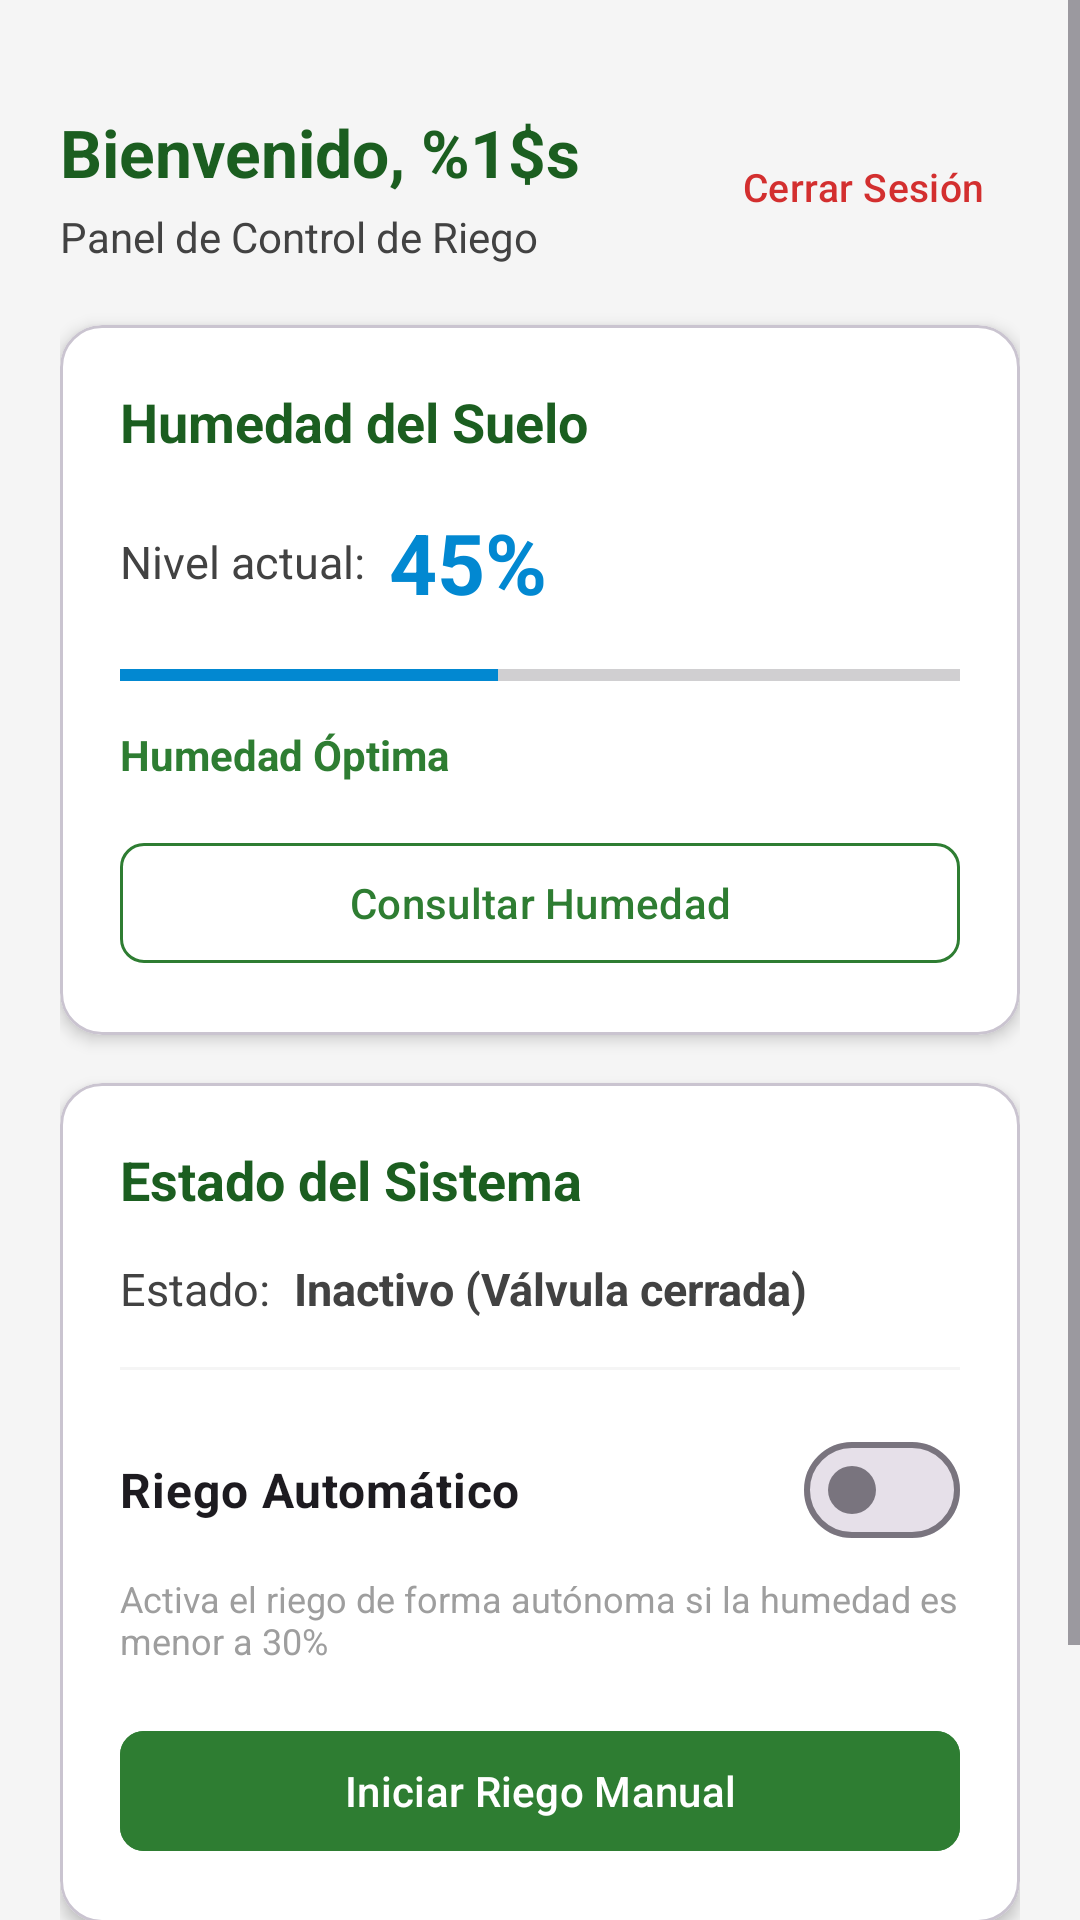

The Android layout XML behind this screen, and the referenced resources:
<!-- AndroidManifest.xml: application theme Theme.Riego -->
<!-- res/layout/activity_bienvenida.xml -->
<?xml version="1.0" encoding="utf-8"?>
<ScrollView xmlns:android="http://schemas.android.com/apk/res/android"
    xmlns:app="http://schemas.android.com/apk/res-auto"
    xmlns:tools="http://schemas.android.com/tools"
    android:id="@+id/main"
    android:layout_width="match_parent"
    android:layout_height="match_parent"
    android:background="@color/gray_light"
    android:fillViewport="true"
    tools:context=".BienvenidaActivity">

    <androidx.constraintlayout.widget.ConstraintLayout
        android:layout_width="match_parent"
        android:layout_height="wrap_content"
        android:padding="20dp">

        
        <TextView
            android:id="@+id/txtBienvenida"
            android:layout_width="0dp"
            android:layout_height="wrap_content"
            android:layout_marginTop="16dp"
            android:text="@string/welcome_user"
            android:textColor="@color/green_primary_dark"
            android:textSize="22sp"
            android:textStyle="bold"
            app:layout_constraintEnd_toStartOf="@+id/btnCerrarSesion"
            app:layout_constraintStart_toStartOf="parent"
            app:layout_constraintTop_toTopOf="parent" />

        <TextView
            android:id="@+id/txtSubtitulo"
            android:layout_width="0dp"
            android:layout_height="wrap_content"
            android:layout_marginTop="4dp"
            android:text="@string/irrigation_control_title"
            android:textColor="@color/gray_dark"
            android:textSize="14sp"
            app:layout_constraintEnd_toStartOf="@+id/btnCerrarSesion"
            app:layout_constraintStart_toStartOf="parent"
            app:layout_constraintTop_toBottomOf="@+id/txtBienvenida" />

        <com.google.android.material.button.MaterialButton
            android:id="@+id/btnCerrarSesion"
            style="@style/Widget.Material3.Button.TextButton"
            android:layout_width="wrap_content"
            android:layout_height="wrap_content"
            android:text="@string/btn_logout"
            android:textColor="@color/status_dry"
            android:textSize="13sp"
            app:layout_constraintBottom_toBottomOf="@+id/txtSubtitulo"
            app:layout_constraintEnd_toEndOf="parent"
            app:layout_constraintTop_toTopOf="@+id/txtBienvenida" />

        
        <com.google.android.material.card.MaterialCardView
            android:id="@+id/cardHumedad"
            android:layout_width="0dp"
            android:layout_height="wrap_content"
            android:layout_marginTop="20dp"
            app:cardCornerRadius="14dp"
            app:cardElevation="3dp"
            app:cardBackgroundColor="@color/white"
            app:layout_constraintEnd_toEndOf="parent"
            app:layout_constraintStart_toStartOf="parent"
            app:layout_constraintTop_toBottomOf="@+id/txtSubtitulo">

            <LinearLayout
                android:layout_width="match_parent"
                android:layout_height="wrap_content"
                android:orientation="vertical"
                android:padding="20dp">

                <TextView
                    android:layout_width="wrap_content"
                    android:layout_height="wrap_content"
                    android:text="@string/humidity_card_title"
                    android:textColor="@color/green_primary_dark"
                    android:textSize="18sp"
                    android:textStyle="bold" />

                <LinearLayout
                    android:layout_width="match_parent"
                    android:layout_height="wrap_content"
                    android:layout_marginTop="16dp"
                    android:gravity="center_vertical"
                    android:orientation="horizontal">

                    <TextView
                        android:layout_width="wrap_content"
                        android:layout_height="wrap_content"
                        android:text="@string/humidity_current_label"
                        android:textColor="@color/gray_dark"
                        android:textSize="15sp" />

                    <TextView
                        android:id="@+id/txtHumedadValor"
                        android:layout_width="wrap_content"
                        android:layout_height="wrap_content"
                        android:layout_marginStart="8dp"
                        android:text="45%"
                        android:textColor="@color/water_blue"
                        android:textSize="28sp"
                        android:textStyle="bold" />
                </LinearLayout>

                <ProgressBar
                    android:id="@+id/progressHumedad"
                    style="@style/Widget.AppCompat.ProgressBar.Horizontal"
                    android:layout_width="match_parent"
                    android:layout_height="14dp"
                    android:layout_marginTop="12dp"
                    android:max="100"
                    android:progress="45"
                    android:progressTint="@color/water_blue" />

                <TextView
                    android:id="@+id/txtHumedadEstado"
                    android:layout_width="wrap_content"
                    android:layout_height="wrap_content"
                    android:layout_marginTop="10dp"
                    android:text="@string/humidity_status_optimal"
                    android:textColor="@color/status_optimal"
                    android:textSize="14sp"
                    android:textStyle="bold" />

                <com.google.android.material.button.MaterialButton
                    android:id="@+id/btnConsultarHumedad"
                    style="@style/Widget.Material3.Button.OutlinedButton"
                    android:layout_width="match_parent"
                    android:layout_height="48dp"
                    android:layout_marginTop="16dp"
                    android:text="@string/btn_check_humidity"
                    android:textColor="@color/green_primary"
                    app:cornerRadius="8dp"
                    app:strokeColor="@color/green_primary" />

            </LinearLayout>
        </com.google.android.material.card.MaterialCardView>

        
        <com.google.android.material.card.MaterialCardView
            android:id="@+id/cardRiego"
            android:layout_width="0dp"
            android:layout_height="wrap_content"
            android:layout_marginTop="16dp"
            app:cardCornerRadius="14dp"
            app:cardElevation="3dp"
            app:cardBackgroundColor="@color/white"
            app:layout_constraintEnd_toEndOf="parent"
            app:layout_constraintStart_toStartOf="parent"
            app:layout_constraintTop_toBottomOf="@+id/cardHumedad">

            <LinearLayout
                android:layout_width="match_parent"
                android:layout_height="wrap_content"
                android:orientation="vertical"
                android:padding="20dp">

                <TextView
                    android:layout_width="wrap_content"
                    android:layout_height="wrap_content"
                    android:text="@string/irrigation_card_title"
                    android:textColor="@color/green_primary_dark"
                    android:textSize="18sp"
                    android:textStyle="bold" />

                <LinearLayout
                    android:layout_width="match_parent"
                    android:layout_height="wrap_content"
                    android:layout_marginTop="14dp"
                    android:gravity="center_vertical"
                    android:orientation="horizontal">

                    <TextView
                        android:layout_width="wrap_content"
                        android:layout_height="wrap_content"
                        android:text="@string/irrigation_system_state_label"
                        android:textColor="@color/gray_dark"
                        android:textSize="15sp" />

                    <TextView
                        android:id="@+id/txtEstadoRiego"
                        android:layout_width="wrap_content"
                        android:layout_height="wrap_content"
                        android:layout_marginStart="8dp"
                        android:text="@string/irrigation_state_idle"
                        android:textColor="@color/gray_dark"
                        android:textSize="15sp"
                        android:textStyle="bold" />
                </LinearLayout>

                <View
                    android:layout_width="match_parent"
                    android:layout_height="1dp"
                    android:layout_marginTop="16dp"
                    android:layout_marginBottom="16dp"
                    android:background="@color/gray_light" />

                
                <com.google.android.material.materialswitch.MaterialSwitch
                    android:id="@+id/swRiegoAutomatico"
                    android:layout_width="match_parent"
                    android:layout_height="wrap_content"
                    android:text="@string/switch_auto_irrigation"
                    android:textSize="16sp"
                    android:textStyle="bold" />

                <TextView
                    android:layout_width="match_parent"
                    android:layout_height="wrap_content"
                    android:layout_marginTop="4dp"
                    android:text="@string/switch_auto_irrigation_desc"
                    android:textColor="@color/gray_medium"
                    android:textSize="12sp" />

                
                <com.google.android.material.button.MaterialButton
                    android:id="@+id/btnControlRiego"
                    android:layout_width="match_parent"
                    android:layout_height="48dp"
                    android:layout_marginTop="18dp"
                    android:backgroundTint="@color/green_primary"
                    android:text="@string/btn_start_manual_irrigation"
                    app:cornerRadius="8dp" />

            </LinearLayout>
        </com.google.android.material.card.MaterialCardView>

        
        <com.google.android.material.button.MaterialButton
            android:id="@+id/btnPreferencias"
            style="@style/Widget.Material3.Button.TonalButton"
            android:layout_width="0dp"
            android:layout_height="50dp"
            android:layout_marginTop="20dp"
            android:layout_marginBottom="16dp"
            android:backgroundTint="@color/green_light"
            android:text="@string/btn_preferences"
            android:textColor="@color/green_primary_dark"
            android:textSize="15sp"
            app:cornerRadius="10dp"
            app:layout_constraintBottom_toBottomOf="parent"
            app:layout_constraintEnd_toEndOf="parent"
            app:layout_constraintStart_toStartOf="parent"
            app:layout_constraintTop_toBottomOf="@+id/cardRiego" />

    </androidx.constraintlayout.widget.ConstraintLayout>
</ScrollView>
<!-- resources referenced by this layout -->
<resources>
  <color name="gray_dark">#424242</color>
  <color name="gray_light">#F5F5F5</color>
  <color name="gray_medium">#9E9E9E</color>
  <color name="green_light">#E8F5E9</color>
  <color name="green_primary">#2E7D32</color>
  <color name="green_primary_dark">#1B5E20</color>
  <color name="status_dry">#D32F2F</color>
  <color name="status_optimal">#2E7D32</color>
  <color name="water_blue">#0288D1</color>
  <color name="white">#FFFFFFFF</color>
  <string name="btn_check_humidity">Consultar Humedad</string>
  <string name="btn_logout">Cerrar Sesión</string>
  <string name="btn_preferences">Preferencias</string>
  <string name="btn_start_manual_irrigation">Iniciar Riego Manual</string>
  <string name="humidity_card_title">Humedad del Suelo</string>
  <string name="humidity_current_label">Nivel actual:</string>
  <string name="humidity_status_optimal">Humedad Óptima</string>
  <string name="irrigation_card_title">Estado del Sistema</string>
  <string name="irrigation_control_title">Panel de Control de Riego</string>
  <string name="irrigation_state_idle">Inactivo (Válvula cerrada)</string>
  <string name="irrigation_system_state_label">Estado:</string>
  <string name="switch_auto_irrigation">Riego Automático</string>
  <string name="switch_auto_irrigation_desc">Activa el riego de forma autónoma si la humedad es menor a 30%</string>
  <string name="welcome_user">Bienvenido, %1$s</string>
  <style name="Theme.Riego" parent="Base.Theme.Riego" />
  <style name="Base.Theme.Riego" parent="Theme.Material3.DayNight.NoActionBar">
          <item name="colorPrimary">@color/green_primary</item>
          <item name="colorPrimaryContainer">@color/green_light</item>
          <item name="colorSecondary">@color/water_blue</item>
      </style>
</resources>
